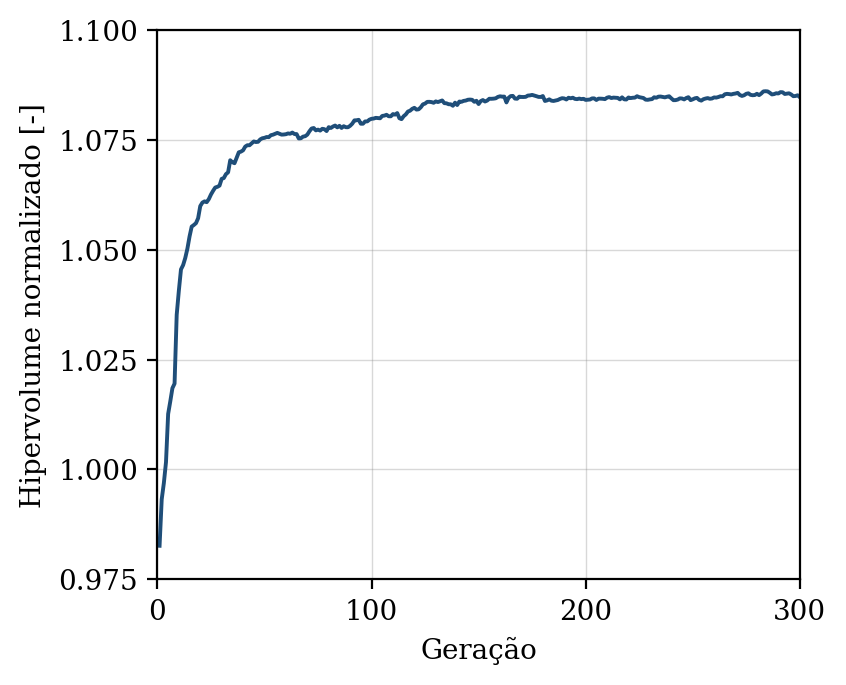

Source data for this figure (header and first rows):
geracao, hipervolume, n_solucoes, n_avaliacoes
1, 0.9826, 11, 50
2, 0.9932, 18, 100
3, 0.9969, 22, 150
4, 1.002, 33, 200
5, 1.013, 33, 250
6, 1.015, 34, 300
7, 1.019, 43, 350
8, 1.02, 50, 400
9, 1.035, 50, 450
10, 1.041, 50, 500
11, 1.046, 50, 550
12, 1.047, 50, 600
13, 1.048, 50, 650
14, 1.05, 50, 700
15, 1.053, 50, 750
16, 1.055, 50, 800
17, 1.056, 50, 850
18, 1.056, 50, 900
19, 1.057, 50, 950
20, 1.06, 50, 1000
21, 1.061, 50, 1050
22, 1.061, 50, 1100
23, 1.061, 50, 1150
24, 1.062, 50, 1200
25, 1.063, 50, 1250
26, 1.063, 50, 1300
27, 1.064, 50, 1350
28, 1.064, 50, 1400
29, 1.065, 50, 1450
30, 1.066, 50, 1500
31, 1.066, 50, 1550
32, 1.067, 50, 1600
33, 1.068, 50, 1650
34, 1.07, 50, 1700
35, 1.07, 50, 1750
36, 1.07, 50, 1800
37, 1.071, 50, 1850
38, 1.072, 50, 1900
39, 1.072, 50, 1950
40, 1.073, 50, 2000
41, 1.073, 50, 2050
42, 1.074, 50, 2100
43, 1.074, 50, 2150
44, 1.074, 50, 2200
45, 1.075, 50, 2250
46, 1.075, 50, 2300
47, 1.075, 50, 2350
48, 1.075, 50, 2400
49, 1.075, 50, 2450
50, 1.075, 50, 2500
51, 1.076, 50, 2550
52, 1.076, 50, 2600
53, 1.076, 50, 2650
54, 1.076, 50, 2700
55, 1.076, 50, 2750
56, 1.077, 50, 2800
57, 1.076, 50, 2850
58, 1.076, 50, 2900
59, 1.076, 50, 2950
60, 1.076, 50, 3000
... 240 more rows
